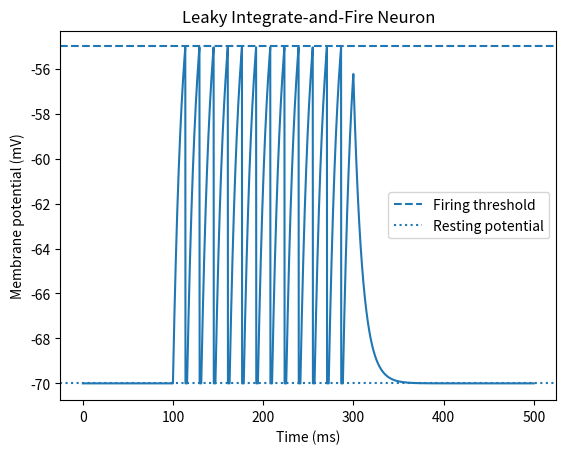

Write the Python code that produced this figure.

import matplotlib.pyplot as plt

# 1. Neuron parameters
V_rest = -70.0       # Resting potential (mV)
V_threshold = -55.0  # Firing threshold (mV)
V_reset = -70.0      # Voltage after a spike (mV)

R = 100.0            # Membrane resistance (MOhm)
C = 0.1              # Membrane capacitance (nF)

dt = 0.1             # Time step (ms)
refractory = 2.0     # Refractory period after a spike (ms)

# 2. Simulation settings
duration = 500.0     # Total simulation time (ms)
steps = int(duration / dt)

V = V_rest           # Initial membrane voltage
spike_times = []     # Store when the neuron fires

voltages = []
times = []

last_spike = -1000.0

# 3. Run the simulation
for step in range(steps):
    t = step * dt

    # Incoming current changes over time
    if 100 <= t < 300:
        I = 0.2        # Input current (nA)
    else:
        I = 0.0

    # 4. Update voltage using the LIF equation
    if t - last_spike < refractory:
        V = V_reset
    else:
        dV = dt / (R * C) * (
            -(V - V_rest) + R * I
        )
        V = V + dV

    # 5. Fire if the threshold is reached
    if V >= V_threshold:
        spike_times.append(t)
        last_spike = t
        V = V_reset

    # 6. Save values for plotting
    times.append(t)
    voltages.append(V)

# 7. Display the results
print("Number of spikes:", len(spike_times))
print("Spike times (ms):", spike_times)

plt.plot(times, voltages)
plt.axhline(
    V_threshold,
    linestyle="--",
    label="Firing threshold"
)
plt.axhline(
    V_rest,
    linestyle=":",
    label="Resting potential"
)

plt.xlabel("Time (ms)")
plt.ylabel("Membrane potential (mV)")
plt.title("Leaky Integrate-and-Fire Neuron")
plt.legend()
plt.show()
